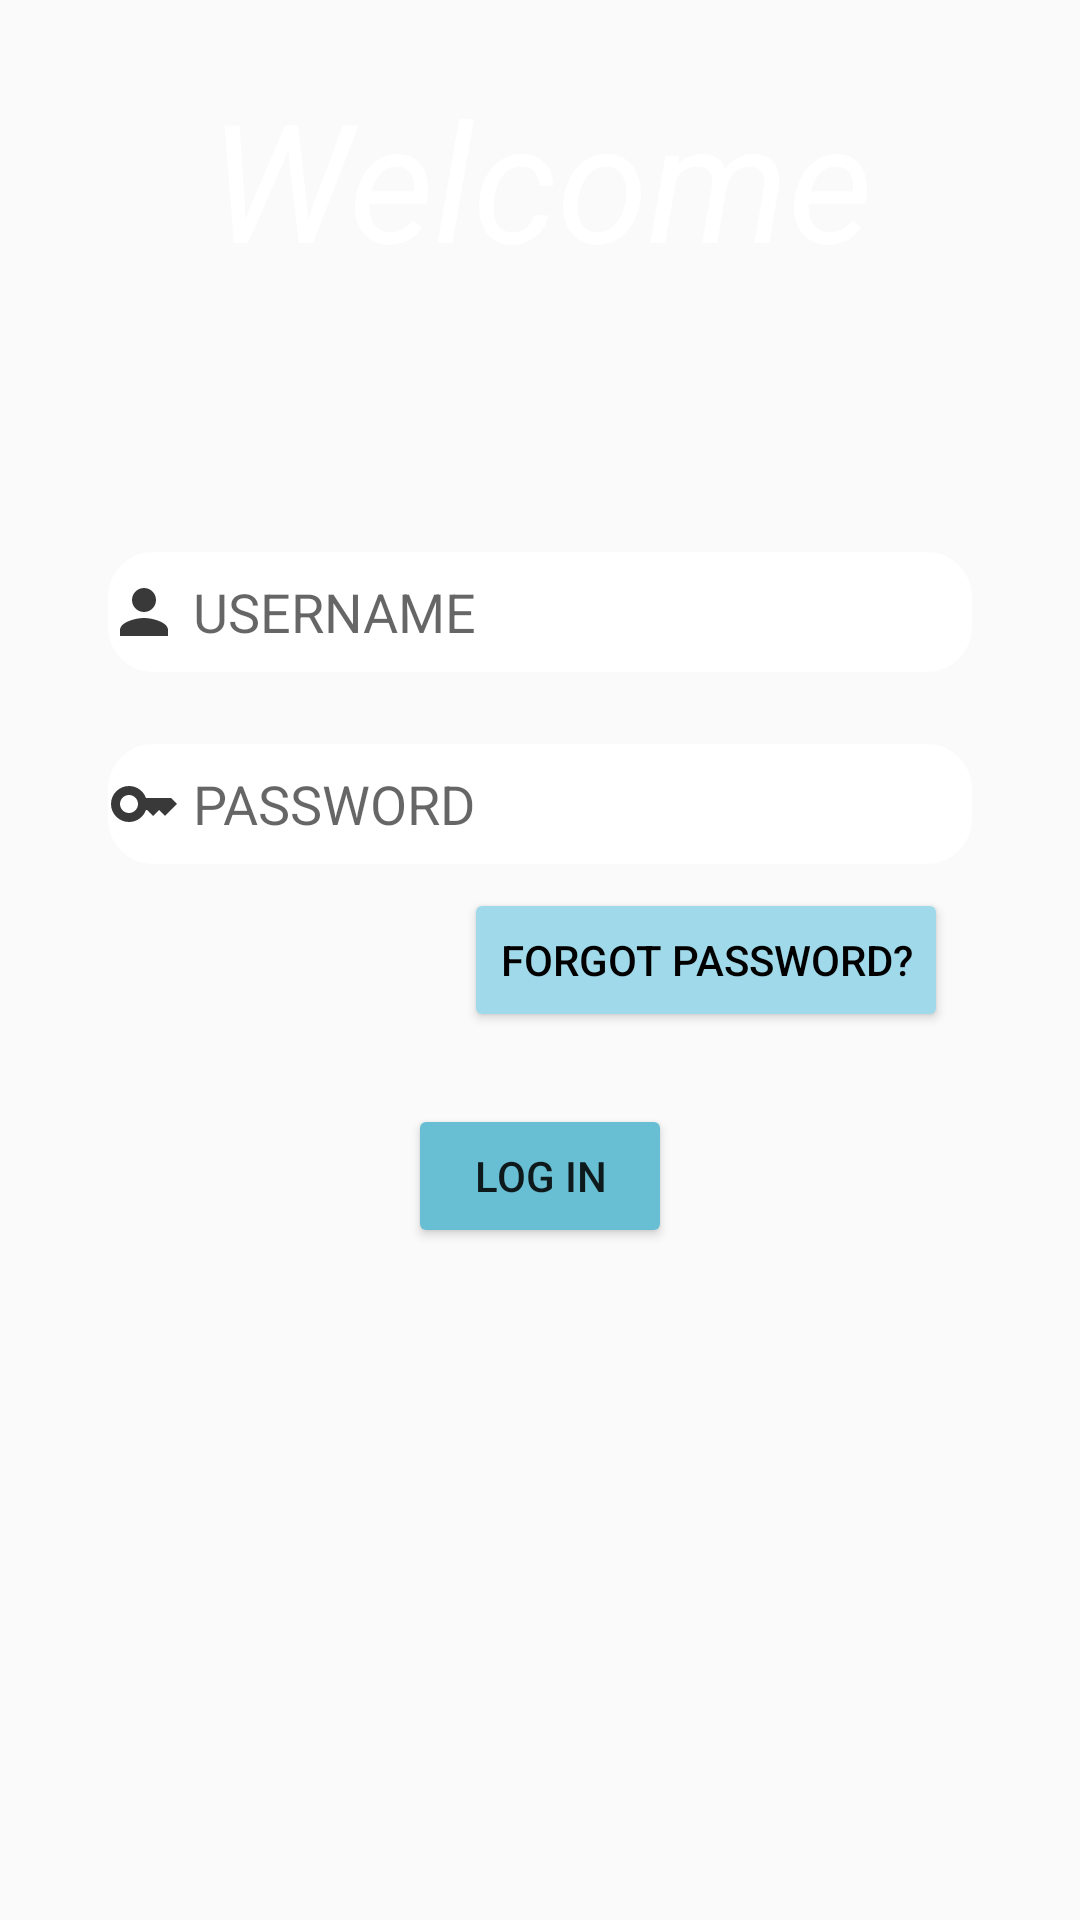

Android layout source for this screen:
<!-- AndroidManifest.xml: application theme Theme.FamousProgrammingLanguages -->
<!-- res/layout/activity_main.xml -->
<?xml version="1.0" encoding="utf-8"?>
<android.support.constraint.ConstraintLayout xmlns:android="http://schemas.android.com/apk/res/android"
    xmlns:app="http://schemas.android.com/apk/res-auto"
    xmlns:tools="http://schemas.android.com/tools"
    android:layout_width="match_parent"
    android:layout_height="match_parent"
    android:background="@drawable/imglogin"
    tools:context=".controller.MainActivity">

    <android.support.constraint.Guideline
        android:id="@+id/GuidLineHorizontal1"
        android:layout_width="wrap_content"
        android:layout_height="wrap_content"
        android:orientation="horizontal"
        app:layout_constraintGuide_percent="0.15"/>
    <android.support.constraint.Guideline
        android:id="@+id/vertical1"
        android:layout_width="wrap_content"
        android:layout_height="wrap_content"
        android:orientation="vertical"
        app:layout_constraintGuide_percent="0.1"/>
    <android.support.constraint.Guideline
        android:id="@+id/GuidLineHorizontal2"
        android:layout_width="wrap_content"
        android:layout_height="wrap_content"
        android:orientation="horizontal"
        app:layout_constraintGuide_percent="0.35"/>
    <android.support.constraint.Guideline
        android:id="@+id/vertical2"
        android:layout_width="wrap_content"
        android:layout_height="wrap_content"
        android:orientation="vertical"
        app:layout_constraintGuide_percent="0.9"/>
    <android.support.constraint.Guideline
        android:id="@+id/GuidLineHorizontal3"
        android:layout_width="wrap_content"
        android:layout_height="wrap_content"
        android:orientation="horizontal"
        app:layout_constraintGuide_percent="0.45"/>

    <android.support.constraint.Guideline
        android:id="@+id/GuidLineHorizontal4"
        android:layout_width="wrap_content"
        android:layout_height="wrap_content"
        android:orientation="horizontal"
        app:layout_constraintGuide_percent="0.65"/>


    <TextView
        android:id="@+id/tvWelcome"
        android:layout_width="match_parent"
        android:layout_height="wrap_content"
        app:layout_constraintBottom_toTopOf="@+id/GuidLineHorizontal1"
        android:gravity="center"
        android:textStyle="italic"
        android:text="Welcome"
        android:textColor="@android:color/white"
        android:textSize="55sp"/>

  <android.support.v7.widget.AppCompatEditText

      android:id="@+id/etUsername"
      android:layout_width="0dp"
      android:textColor="@color/black"
      android:layout_height="40dp"
      android:inputType="textPersonName"
      app:layout_constraintStart_toEndOf="@id/vertical1"
      app:layout_constraintBottom_toTopOf="@id/GuidLineHorizontal2"
      app:layout_constraintEnd_toStartOf="@id/vertical2"
      android:drawableLeft="@drawable/ic_baseline_person_24"
      android:background="@drawable/edittextstyle"
      android:hint=" USERNAME"
    />
    <android.support.v7.widget.AppCompatEditText

        android:id="@+id/etPassword"
        android:layout_width="0dp"
        android:textColor="@color/black"
        android:layout_height="40dp"
        android:inputType="textPassword"
        app:layout_constraintStart_toEndOf="@id/vertical1"
        app:layout_constraintBottom_toTopOf="@id/GuidLineHorizontal3"
        app:layout_constraintEnd_toStartOf="@id/vertical2"
        android:drawableLeft="@drawable/ic_baseline_key_24"
        android:background="@drawable/edittextstyle"
        android:hint=" PASSWORD"
     />
    <android.support.v7.widget.AppCompatButton
        android:id="@+id/btnForgotPassword"
        android:layout_width="wrap_content"
        android:layout_height="wrap_content"
        app:layout_constraintRight_toLeftOf="@id/vertical2"
        app:layout_constraintTop_toBottomOf="@id/GuidLineHorizontal3"
        android:layout_margin="8dp"
        android:textColor="@android:color/black"
        android:backgroundTint="#9fd9ea"
        android:text="Forgot Password?"/>

    <android.support.v7.widget.AppCompatButton
        android:id="@+id/btnLOGIN"
        android:layout_width="wrap_content"
        android:layout_height="wrap_content"
        app:layout_constraintBottom_toTopOf="@id/GuidLineHorizontal4"
        app:layout_constraintLeft_toRightOf="@id/vertical1"
        app:layout_constraintRight_toLeftOf="@id/vertical2"
        android:text="LOG IN"
        android:backgroundTint="#68bed2"

      />








</android.support.constraint.ConstraintLayout>
<!-- resources referenced by this layout -->
<resources>
  <!-- drawable edittextstyle (drawable) -->
  <?xml version="1.0" encoding="utf-8"?>
  <shape   android:shape="rectangle"       xmlns:android="http://schemas.android.com/apk/res/android">
  
            <solid
                android:color="@android:color/white"/>
            <corners
                android:radius="15dp"/>
  
  </shape>
  <!-- drawable ic_baseline_key_24 (drawable) -->
  <vector android:alpha="0.78" android:autoMirrored="true"
      android:height="24dp" android:tint="#000000"
      android:viewportHeight="24" android:viewportWidth="24"
      android:width="24dp" xmlns:android="http://schemas.android.com/apk/res/android">
      <path android:fillColor="@android:color/white" android:pathData="M21,10h-8.35C11.83,7.67 9.61,6 7,6c-3.31,0 -6,2.69 -6,6s2.69,6 6,6c2.61,0 4.83,-1.67 5.65,-4H13l2,2l2,-2l2,2l4,-4.04L21,10zM7,15c-1.65,0 -3,-1.35 -3,-3c0,-1.65 1.35,-3 3,-3s3,1.35 3,3C10,13.65 8.65,15 7,15z"/>
  </vector>
  <!-- drawable ic_baseline_person_24 (drawable) -->
  <vector android:alpha="0.78" android:autoMirrored="true"
      android:height="24dp" android:tint="#000000"
      android:viewportHeight="24" android:viewportWidth="24"
      android:width="24dp" xmlns:android="http://schemas.android.com/apk/res/android">
      <path android:fillColor="@android:color/white" android:pathData="M12,12c2.21,0 4,-1.79 4,-4s-1.79,-4 -4,-4 -4,1.79 -4,4 1.79,4 4,4zM12,14c-2.67,0 -8,1.34 -8,4v2h16v-2c0,-2.66 -5.33,-4 -8,-4z"/>
  </vector>
  <style name="Theme.FamousProgrammingLanguages" parent="Theme.AppCompat.Light.DarkActionBar">
          
          <item name="colorPrimary">@color/purple_500</item>
          <item name="colorPrimaryDark">@color/purple_700</item>
          <item name="colorAccent">@color/teal_200</item>
          
      </style>
  <!-- not gathered from this repository: default colours our renderer supplied (Android Studio template values) -->
  <color name="purple_500">#FF6200EE</color>
  <color name="purple_700">#FF3700B3</color>
  <color name="teal_200">#FF03DAC5</color>
  <color name="black">#FF000000</color>
</resources>
